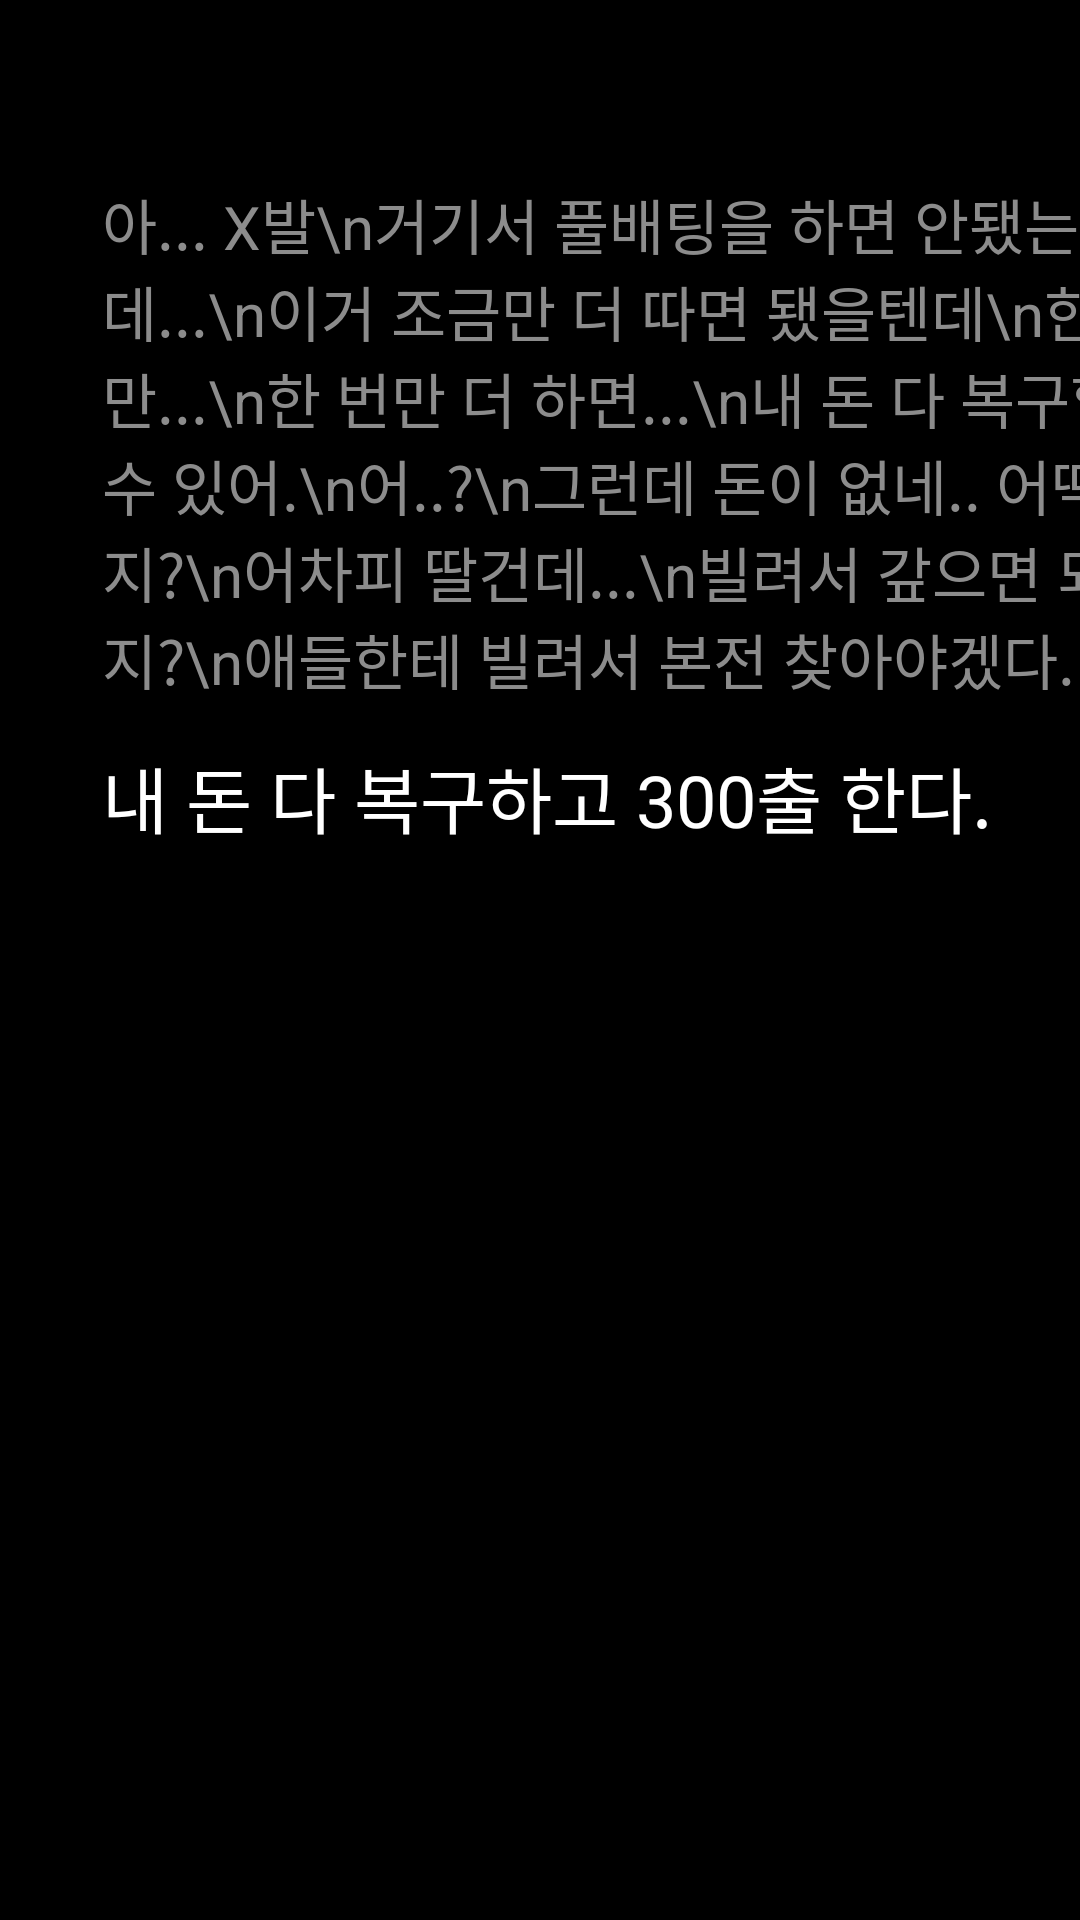

Produce the Android XML layout that renders to this screen, including the resource entries it uses.
<!-- AndroidManifest.xml: application theme Theme.Ondo100 -->
<!-- res/layout/text_line12.xml -->
<?xml version="1.0" encoding="utf-8"?>
<androidx.constraintlayout.widget.ConstraintLayout xmlns:android="http://schemas.android.com/apk/res/android"
    android:layout_width="match_parent"
    android:layout_height="match_parent"
    xmlns:app="http://schemas.android.com/apk/res-auto"
    android:background="@color/black">

    <TextView
        android:id="@+id/text_1"
        android:layout_width="wrap_content"
        android:layout_height="wrap_content"
        android:text="아... X발\n거기서 풀배팅을 하면 안됐는데...\n이거 조금만 더 따면 됐을텐데\n한 번만...\n한 번만 더 하면...\n내 돈 다 복구할 수 있어.\n어..?\n그런데 돈이 없네.. 어떡하지?\n어차피 딸건데...\n빌려서 갚으면 되겠지?\n애들한테 빌려서 본전 찾아야겠다."
        android:textColor="#8C8C8C"
        android:textSize="20dp"
        app:layout_constraintTop_toTopOf="parent"
        android:layout_marginTop="60dp"
        app:layout_constraintStart_toStartOf="parent"
        android:layout_marginLeft="34dp"/>

    <TextView
        android:layout_width="wrap_content"
        android:layout_height="wrap_content"
        android:text="내 돈 다 복구하고 300출 한다."
        android:textColor="@color/white"
        android:textSize="24dp"
        app:layout_constraintTop_toBottomOf="@id/text_1"
        android:layout_marginTop="14dp"
        app:layout_constraintStart_toStartOf="parent"
        android:layout_marginLeft="34dp"/>

</androidx.constraintlayout.widget.ConstraintLayout>
<!-- resources referenced by this layout -->
<resources>
  <color name="black">#FF000000</color>
  <color name="white">#FFFFFFFF</color>
  <style name="Theme.Ondo100" parent="Base.Theme.Ondo100" />
  <style name="Base.Theme.Ondo100" parent="Theme.Material3.DayNight.NoActionBar">
          
          
      </style>
</resources>
